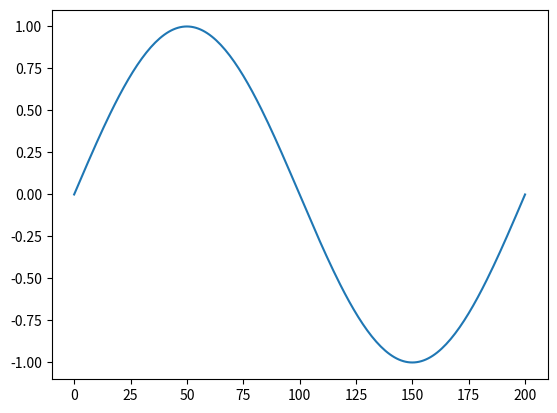
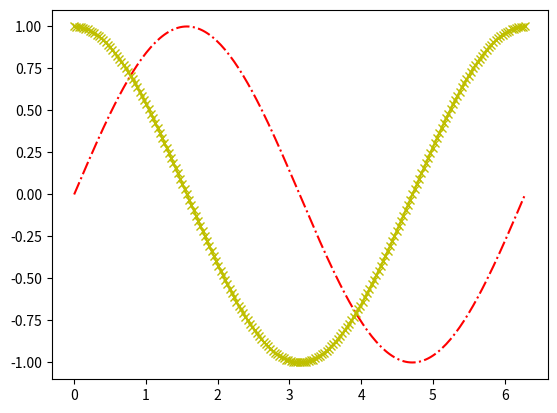
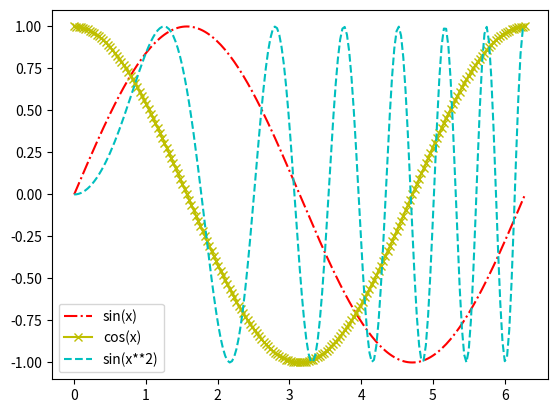

Here is the Python script that generated these plots, in order: (Note: this script raises an exception after producing the figures.)
# -*- coding: utf-8 -*-
"""
Created on Fri Feb 17, 20  09:07:30 2017

@author: 26454302
"""
import numpy as np
import math
import matplotlib.pylab as plt


v = [ x * np.pi/8  for x in range(0,17) ]
v
v2 = [ x * np.pi/100  for x in range(0,200+1) ]

#math.sin(v)  #this leads to an erro
sinv = np.sin(v)
sinv2 = np.sin(v2)

fig, aix=plt.subplots()

#aix.plot(sinv, '-*')
aix.plot(sinv2)
fig.show()
#fig=plt.plot(sinv)
#fig.show()
#plt.plot(sinv).show()

fig2, aix2=plt.subplots()

#aix.plot(sinv, '-*')
#aix2.plot(np.cos(v2))
#aix2.plot(v2, np.cos(v2), '-x')
aix2.plot(v2, np.sin(v2), 'r-.',  v2, np.cos(v2), 'y-x')
fig2.show()


v2 = np.array(v2)
fig3, aix3=plt.subplots()
#aix2.plot(v2, np.cos(v2), '-x')
aix3.plot(v2, np.sin(v2), 'r-.', label='sin(x)')
aix3.plot(v2, np.cos(v2), 'y-x', label='cos(x)')
aix3.plot(v2, np.sin(v2**2), 'c--', label='sin(x**2)')
aix3.legend(loc='best')
fig3.show()


a = [1, 2, 5]
aa = np.array(a)
a*3      #this duplicates a 3 times
aa*3    #this multiply each item in aaby 3

a**2   #this couase an error (cannot square a list)
aa**2  #this squares each item in aa

#
#Excise:
#plot the sigmoid function  f(x) = 1/(1 + exp(-x)) 
#for x in [-5, 5]
#

x = np.arange(-5, 5+0.02, 0.02)
fx = 1/ (1 + np.exp(-x))
gx = np.tanh(x)
fveri = np.zeros(len(x))
#varification
for i in range(len(x)):
    fveri[i] = 1 / (1 + np.exp(- x[i]))
    print('i={},  verification={}'.format(i,fveri[i] == fx[i]))

fig = plt.figure()
plt.plot(x, fx, 'g-', label='sigmoid')
plt.legend(loc='best')
plt.show(fig)


#plot everything using plt.XXXX()

fig2 = plt.figure()
plt.plot(x, fx, 'r-.', label='f(x)=1/(1+exp(-x))')
plt.plot(x, gx, 'b--', linewidth=10, label='f(x)=tanh(x)')
plt.legend(loc='best')
plt.xlabel('x')
plt.ylabel('function y = f(x)')
plt.savefig('test_fig2.jpg')
plt.show(fig2)



#besides np.arange(), we can use np.linspace() to construct 
#a vector 
x = np.linspace(0, 2*np.pi, 100)
#plot two subplots in one row
fig4 = plt.figure()
plt.subplot(1,2, 1)
fx1 = np.sin(x)
plt.plot(x, fx1)
plt.subplot(1,2, 2)
fx2 = np.sin(x*2)
plt.plot(x, fx2)
plt.show(fig4)

x = np.linspace(0, 2*np.pi, 100)
#plot two subplots in one column
fig5 = plt.figure()
#plt.subplot(2,1, 1)
plt.subplot(2,1, 2)
fx1 = np.sin(x)
plt.plot(x, fx1)
#plt.subplot(2,1, 2)
plt.subplot(2,1, 1)
fx2 = np.sin(x*2)
plt.plot(x, fx2)
plt.show(fig5)


row = 2; col =3
for i in range(1, row*col+1):
    fx = np.sin(i*x)
    plt.subplot(row, col, i)
    plt.plot(x, fx)
plt.show()


